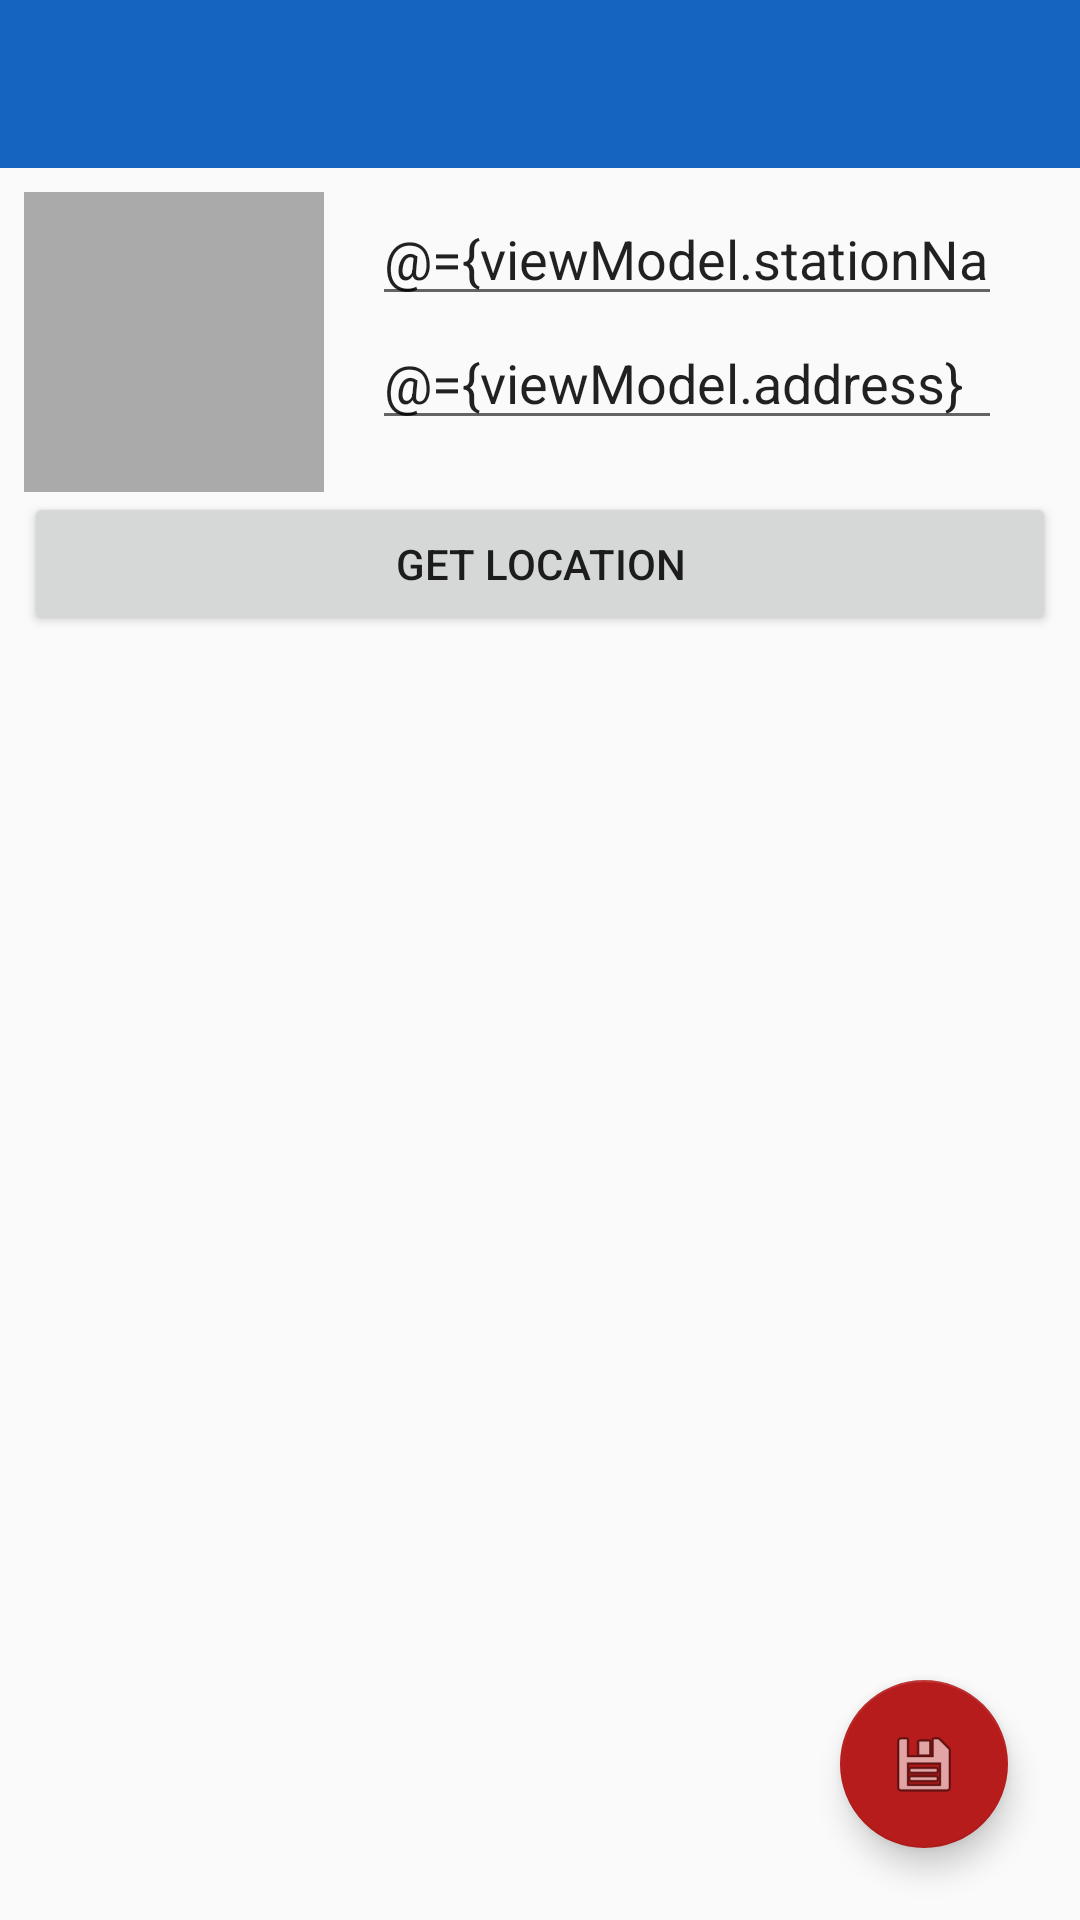

The Android layout XML behind this screen, and the referenced resources:
<!-- AndroidManifest.xml: application theme AppTheme -->
<!-- res/layout/activity_station_edit.xml -->
<?xml version="1.0" encoding="utf-8"?>
<layout xmlns:android="http://schemas.android.com/apk/res/android"
    xmlns:app="http://schemas.android.com/apk/res-auto"
    xmlns:tools="http://schemas.android.com/tools">
    <data>
        <variable
            name="saveClickListener"
            type="android.view.View.OnClickListener"/>
        <variable
            name="locationClickListener"
            type="android.view.View.OnClickListener"/>
        <variable
            name="viewModel"
            type="com.example.jonnd.fuelfinder.viewmodel.StationViewModel"/>
    </data>
    <android.support.constraint.ConstraintLayout
        android:layout_width="match_parent"
        android:layout_height="match_parent"
        tools:context=".activities.StationEditActivity">

        <android.support.v7.widget.Toolbar
            android:id="@+id/toolbar2"
            android:layout_width="0dp"
            android:layout_height="wrap_content"
            android:background="?attr/colorPrimary"
            android:minHeight="?attr/actionBarSize"
            android:theme="?attr/actionBarTheme"
            app:layout_constraintEnd_toEndOf="parent"
            app:layout_constraintStart_toStartOf="parent"
            app:layout_constraintTop_toTopOf="parent" />

        <ImageView
            android:id="@+id/imageView"
            android:layout_width="100dp"
            android:layout_height="100dp"
            android:layout_marginStart="8dp"
            android:layout_marginTop="8dp"
            android:background="@android:color/darker_gray"
            android:scaleType="center"
            app:layout_constraintStart_toStartOf="parent"
            app:layout_constraintTop_toBottomOf="@+id/toolbar2"
            app:srcCompat="@drawable/ic_camera" />

        <EditText
            android:id="@+id/editText"
            android:layout_width="wrap_content"
            android:layout_height="wrap_content"
            android:layout_marginStart="16dp"
            android:layout_marginTop="8dp"
            android:ems="10"
            android:hint="Gas Station"
            android:text="@={viewModel.stationName}"
            android:inputType="textPersonName"
            app:layout_constraintStart_toEndOf="@+id/imageView"
            app:layout_constraintTop_toBottomOf="@+id/toolbar2" />

        <EditText
            android:id="@+id/editText2"
            android:layout_width="wrap_content"
            android:layout_height="wrap_content"
            android:ems="10"
            android:hint="Location"
            android:text="@={viewModel.address}"
            android:inputType="textPersonName"
            app:layout_constraintStart_toStartOf="@+id/editText"
            app:layout_constraintTop_toBottomOf="@+id/editText" />

        <android.support.design.widget.FloatingActionButton
            android:id="@+id/floatingActionButton2"
            android:layout_width="wrap_content"
            android:layout_height="wrap_content"
            android:layout_marginBottom="24dp"
            android:layout_marginEnd="24dp"
            android:clickable="true"
            android:onClickListener="@{saveClickListener}"
            app:layout_constraintBottom_toBottomOf="parent"
            app:layout_constraintEnd_toEndOf="parent"
            app:srcCompat="@android:drawable/ic_menu_save" />

        <Button
            android:id="@+id/button3"
            android:layout_width="0dp"
            android:layout_height="wrap_content"
            android:layout_marginEnd="8dp"
            android:layout_marginStart="8dp"
            android:text="Get Location"
            android:onClickListener="@{locationClickListener}"
            app:layout_constraintEnd_toEndOf="parent"
            app:layout_constraintStart_toStartOf="parent"
            app:layout_constraintTop_toBottomOf="@+id/imageView" />
    </android.support.constraint.ConstraintLayout>
</layout>
<!-- resources referenced by this layout -->
<resources>
  <style name="AppTheme" parent="Theme.AppCompat.Light.NoActionBar">
          
          <item name="colorPrimary">@color/primaryColor</item>
          <item name="colorPrimaryDark">@color/primaryDarkColor</item>
          <item name="colorAccent">@color/secondaryColor</item>
      </style>
  <color name="primaryColor">#1565c0</color>
  <color name="primaryDarkColor">#003c8f</color>
  <color name="secondaryColor">#b71c1c</color>
</resources>
